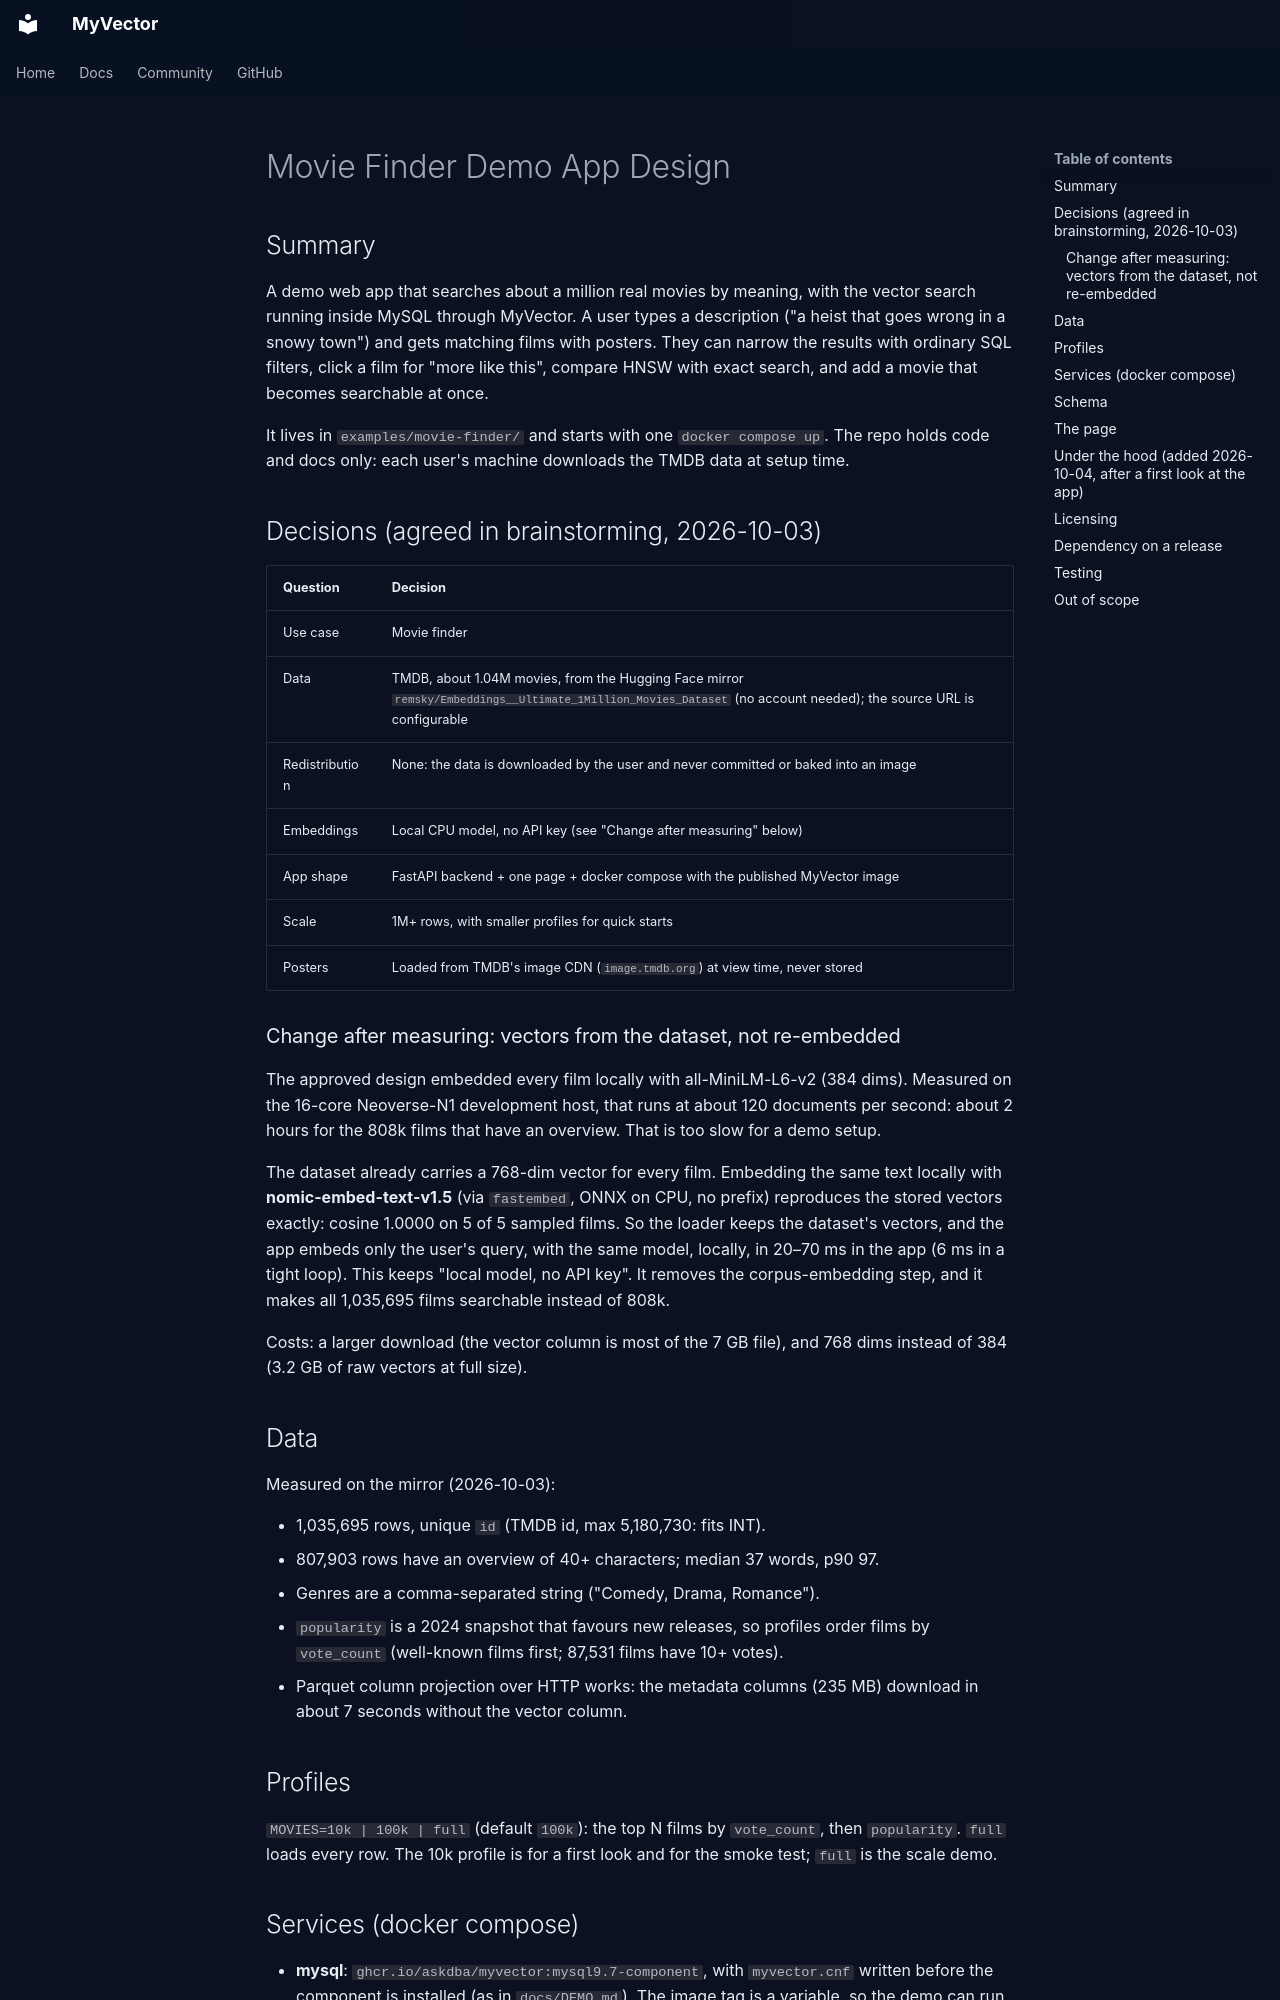

repository: askdba/myvector · page: superpowers/specs/2026-10-03-movie-finder-demo-design/index.html · generator: mkdocs

# Movie Finder Demo App Design

## Summary

A demo web app that searches about a million real movies by meaning, with the vector
search running inside MySQL through MyVector. A user types a description ("a heist that
goes wrong in a snowy town") and gets matching films with posters. They can narrow the
results with ordinary SQL filters, click a film for "more like this", compare HNSW with
exact search, and add a movie that becomes searchable at once.

It lives in `examples/movie-finder/` and starts with one `docker compose up`. The repo
holds code and docs only: each user's machine downloads the TMDB data at setup time.

## Decisions (agreed in brainstorming, 2026-10-03)

| Question | Decision |
|---|---|
| Use case | Movie finder |
| Data | TMDB, about 1.04M movies, from the Hugging Face mirror `remsky/Embeddings__Ultimate_1Million_Movies_Dataset` (no account needed); the source URL is configurable |
| Redistribution | None: the data is downloaded by the user and never committed or baked into an image |
| Embeddings | Local CPU model, no API key (see "Change after measuring" below) |
| App shape | FastAPI backend + one page + docker compose with the published MyVector image |
| Scale | 1M+ rows, with smaller profiles for quick starts |
| Posters | Loaded from TMDB's image CDN (`image.tmdb.org`) at view time, never stored |

### Change after measuring: vectors from the dataset, not re-embedded

The approved design embedded every film locally with all-MiniLM-L6-v2 (384 dims).
Measured on the 16-core Neoverse-N1 development host, that runs at about 120 documents
per second: about 2 hours for the 808k films that have an overview. That is too slow for
a demo setup.

The dataset already carries a 768-dim vector for every film. Embedding the same text
locally with **nomic-embed-text-v1.5** (via `fastembed`, ONNX on CPU, no prefix)
reproduces the stored vectors exactly: cosine 1.0000 on 5 of 5 sampled films. So the
loader keeps the dataset's vectors, and the app embeds only the user's query, with the
same model, locally, in 20–70 ms in the app (6 ms in a tight loop). This keeps "local
model, no API key". It removes the corpus-embedding step, and it makes all 1,035,695 films searchable instead of 808k.

Costs: a larger download (the vector column is most of the 7 GB file), and 768 dims
instead of 384 (3.2 GB of raw vectors at full size).

## Data

Measured on the mirror (2026-10-03):

- 1,035,695 rows, unique `id` (TMDB id, max 5,180,730: fits INT).
- 807,903 rows have an overview of 40+ characters; median 37 words, p90 97.
- Genres are a comma-separated string ("Comedy, Drama, Romance").
- `popularity` is a 2024 snapshot that favours new releases, so profiles order films by
  `vote_count` (well-known films first; 87,531 films have 10+ votes).
- Parquet column projection over HTTP works: the metadata columns (235 MB) download in
  about 7 seconds without the vector column.

## Profiles

`MOVIES=10k | 100k | full` (default `100k`): the top N films by `vote_count`, then
`popularity`. `full` loads every row. The 10k profile is for a first look and for the
smoke test; `full` is the scale demo.
